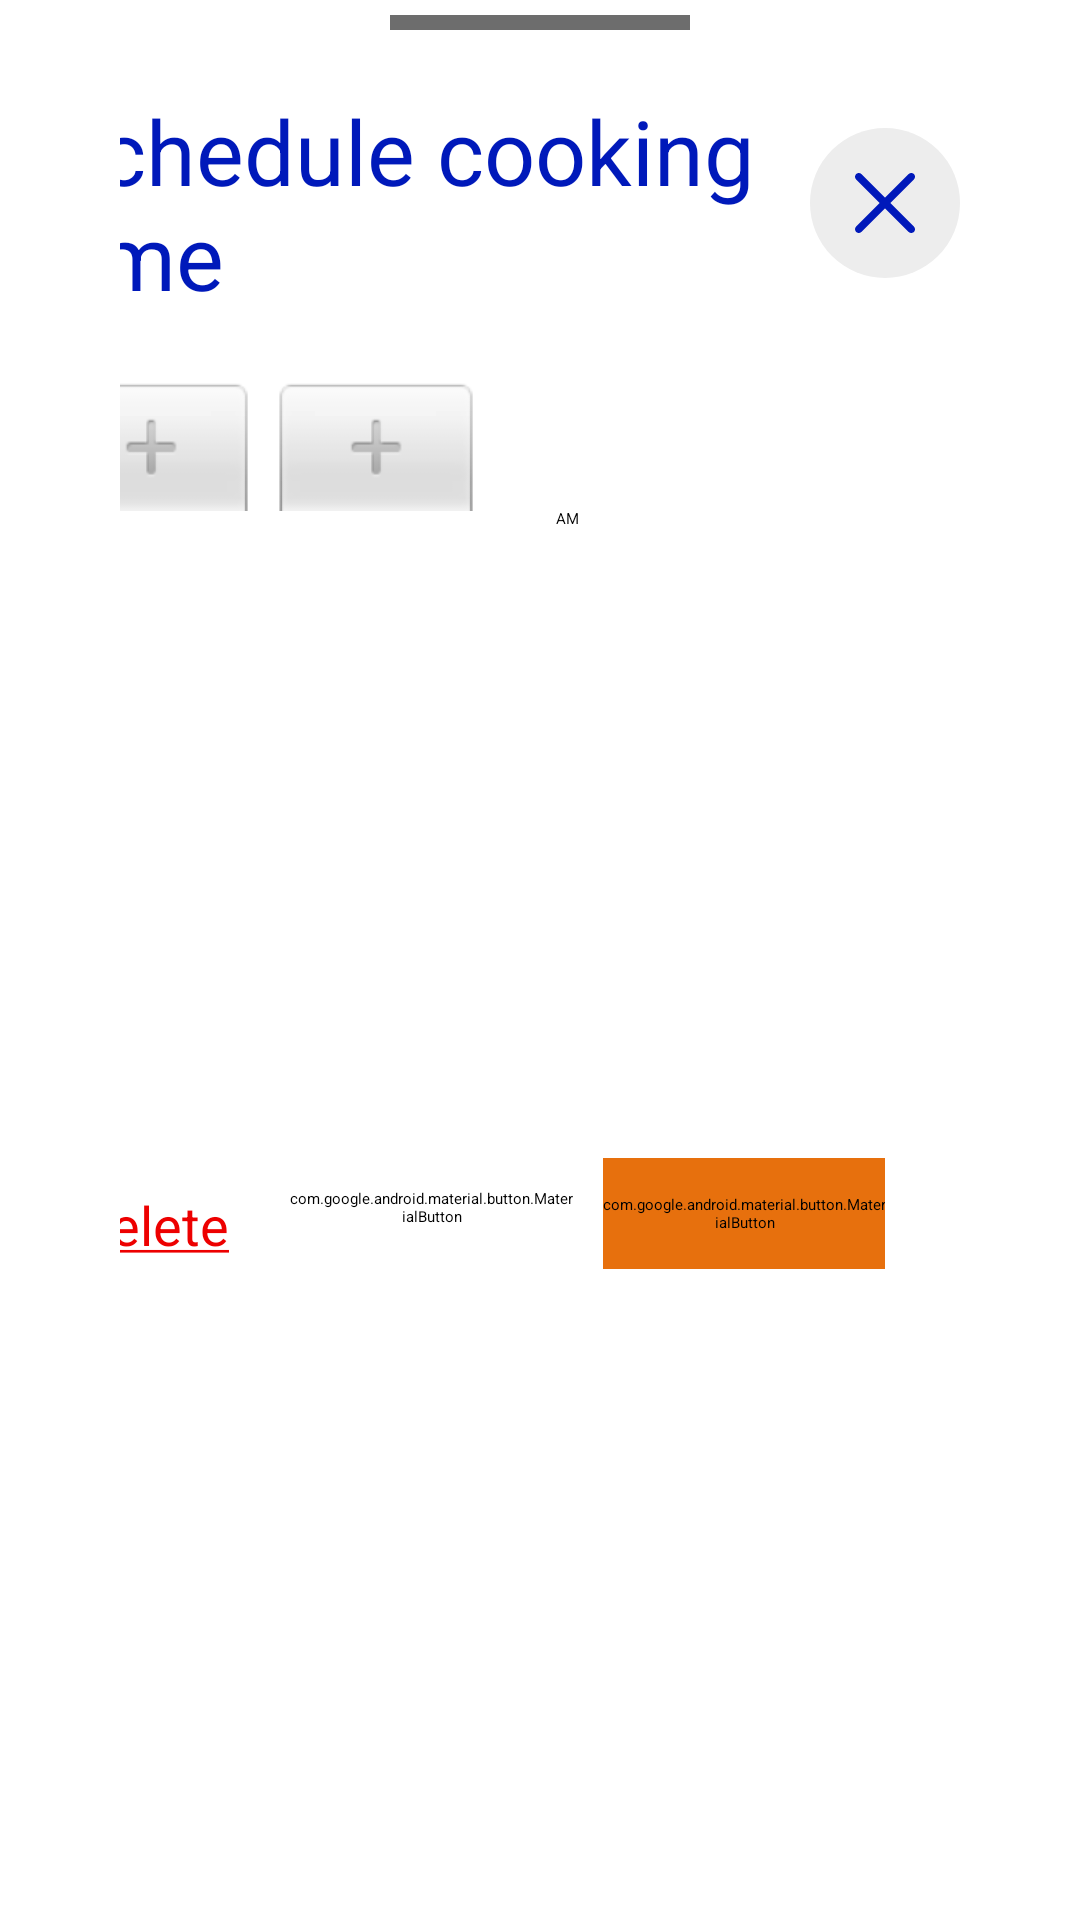

Reconstruct the res/layout file that produces this screen, plus the resources it refers to.
<!-- AndroidManifest.xml: application theme Theme.Dish -->
<!-- res/layout/dish_item_click.xml -->
<androidx.constraintlayout.widget.ConstraintLayout
    xmlns:android="http://schemas.android.com/apk/res/android"
    xmlns:app="http://schemas.android.com/apk/res-auto"
    xmlns:tools="http://schemas.android.com/tools"
    android:layout_width="500dp"
    android:paddingStart="40dp"
    android:paddingEnd="40dp"
    android:layout_height="wrap_content">

    <View
        android:id="@+id/view"
        android:layout_width="100dp"
        android:layout_height="5dp"
        android:layout_marginTop="5dp"
        android:background="#6D6D6D"
        android:padding="10dp"
        app:layout_constraintEnd_toEndOf="parent"
        app:layout_constraintStart_toStartOf="parent"
        app:layout_constraintTop_toTopOf="parent" />

    <TextView
        android:id="@+id/textView2"
        android:layout_width="wrap_content"
        android:layout_height="wrap_content"
        android:layout_marginTop="20dp"

        android:text="Schedule cooking time "
        android:textColor="@color/blue"
        android:textSize="30sp"
        app:layout_constraintEnd_toStartOf="@+id/close"
        app:layout_constraintStart_toStartOf="parent"
        app:layout_constraintTop_toBottomOf="@+id/view" />

    <ImageView
        android:id="@+id/close"
        android:layout_width="50dp"
        android:layout_height="50dp"
        android:background="@drawable/round_bg"
        android:padding="10dp"
        android:backgroundTint="@color/bg"
        android:src="@drawable/cross"
        app:layout_constraintBottom_toBottomOf="@+id/textView2"
        app:layout_constraintEnd_toEndOf="parent"
        app:layout_constraintTop_toTopOf="@+id/textView2" />

    <TimePicker
        android:id="@+id/timePicker"
        android:layout_width="wrap_content"
        android:layout_height="wrap_content"
        android:layout_centerHorizontal="true"
        android:layout_marginTop="21dp"
        android:timePickerMode="spinner"
        app:layout_constraintStart_toStartOf="@+id/textView2"
        app:layout_constraintTop_toBottomOf="@+id/textView2" />

    <LinearLayout
        android:layout_width="wrap_content"
        android:layout_height="wrap_content"
        android:layout_marginTop="20dp"
        android:layout_marginBottom="20dp"
        android:weightSum="2"
        app:layout_constraintBottom_toBottomOf="parent"
        app:layout_constraintStart_toStartOf="@+id/timePicker"
        app:layout_constraintTop_toBottomOf="@+id/timePicker">

        <TextView
            android:layout_width="wrap_content"
            android:layout_height="wrap_content"
            android:padding="10dp"
            android:text="@string/delete"
            android:textColor="@color/red"
            android:textSize="18sp" />

        <com.google.android.material.button.MaterialButton
            android:layout_width="wrap_content"
            android:layout_height="wrap_content"
            android:layout_marginStart="10dp"
            android:layout_marginEnd="10dp"
            android:layout_weight="1"
            android:backgroundTint="@color/white"
            android:paddingTop="10dp"
            android:paddingBottom="10dp"
            android:text="Re-schedule"
            android:textColor="@color/orange"
            android:textSize="16sp"
            app:cornerRadius="10dp"
            app:strokeColor="@color/orange"
            app:strokeWidth="1dp" />

        <com.google.android.material.button.MaterialButton
            android:layout_width="wrap_content"
            android:layout_height="wrap_content"
            android:layout_weight="1"
            android:textSize="16sp"
            android:paddingTop="12dp"
            android:paddingBottom="12dp"
            android:backgroundTint="@color/orange"
            android:text="Cook Now"
            app:cornerRadius="10dp" />

    </LinearLayout>

</androidx.constraintlayout.widget.ConstraintLayout>
<!-- resources referenced by this layout -->
<resources>
  <color name="bg">#EDEDED</color>
  <color name="blue">#0019BA</color>
  <color name="orange">#E7700D</color>
  <color name="red">#ED0000</color>
  <color name="white">#FFFFFFFF</color>
  <!-- drawable cross (drawable) -->
  <vector xmlns:android="http://schemas.android.com/apk/res/android"
      android:width="1024dp"
      android:height="1024dp"
      android:viewportWidth="1024"
      android:viewportHeight="1024">
    <path
        android:fillColor="@color/blue"
        android:pathData="M810.7,170.7q18.3,0 30.5,12.2t12.2,30.5q0,18 -12.3,30.3l-268.7,268.3 268.7,268.3q12.3,12.3 12.3,30.3 0,18.3 -12.2,30.5t-30.5,12.2q-18,0 -30.3,-12.3l-268.3,-268.7 -268.3,268.7q-12.3,12.3 -30.3,12.3 -18.3,0 -30.5,-12.2t-12.2,-30.5q0,-18 12.3,-30.3l268.7,-268.3 -268.7,-268.3q-12.3,-12.3 -12.3,-30.3 0,-18.3 12.2,-30.5t30.5,-12.2q18,0 30.3,12.3l268.3,268.7 268.3,-268.7q12.3,-12.3 30.3,-12.3z"/>
  </vector>
  <!-- drawable round_bg (drawable) -->
  <?xml version="1.0" encoding="utf-8"?>
  <shape xmlns:android="http://schemas.android.com/apk/res/android">
  
      <solid android:color="#1A1A1C"/>
      <corners android:radius="40dp"/>
      <padding android:left="100dp" android:right="20dp"
          android:bottom="13dp"
          android:top="13dp"/>
  
  </shape>
  <string name="delete"><u>Delete</u></string>
</resources>
